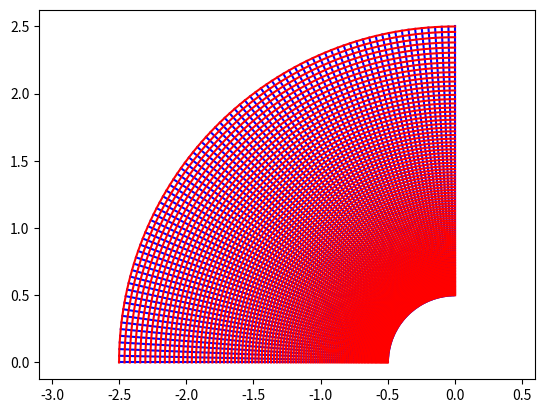

Here is the Python script that generated this plot:



import numpy
import matplotlib.pyplot as plt


class basic():
     
    def plot(self):
    
        plt.figure()
    
        for ii in range(0, self.x.shape[0]):
            plt.plot(self.x[ii, :], self.y[ii, :], 'b')

        for ii in range(0, self.x.shape[1]):
            plt.plot(self.x[:, ii], self.y[:, ii], 'r')


        plt.axis('equal')        
        plt.show()
        
        return None
        
    def write(self):
    
        ff = open('mesh.csv', 'w')

        ff.write("2, \n")
        
        ff.write('0, %i, %i, \n' % self.x.shape)
        for ii in range(0, self.x.shape[0]):
            for jj in range(0, self.x.shape[1]):        
            
                ff.write('%.4f,' % self.x[ii, jj])
                
            ff.write('\n')
            
        ff.write('1, %i, %i, \n' % self.y.shape)
        for ii in range(0, self.y.shape[0]):
            for jj in range(0, self.y.shape[1]):        
            
                ff.write('%.4f,' % self.y[ii, jj])
                
            ff.write('\n')
            
        ff.close()    


class wedge(basic):

    def __init__(self, x0, x1, y0, n0, n1, n2, alpha):
    
        a = numpy.tan(alpha*numpy.pi/180)
    
        self.x0 = x0
        self.x1 = x1
        self.y0 = y0
                
        self.x = numpy.zeros((n0+n1, n2))
        self.y = numpy.zeros((n0+n1, n2))
        
        dx = self.x0/n0
        dy = y0/(n2-1)
        for ii in range(0, n0):
            for jj in range(0, n2):                    
                self.x[ii, jj] = dx*ii
                self.y[ii, jj] = dy*jj
            
        dx = self.x1/(n1 - 1)
        for ii in range(0, n1):
            xaux = dx*ii
            yaux = a*xaux
            dy = (y0 - yaux)/(n2-1)
            for jj in range(0, n2):                    
                self.x[ii + n0, jj] = x0 + xaux
                self.y[ii + n0, jj] = yaux + dy*jj
                


class tunel(basic):

    def __init__(self, x0, x1, y0, n0, n1, n2, a):
    
        self.a = a
    
        self.x0 = x0
        self.x1 = x1
        self.y0 = y0
                
        self.x = numpy.zeros((2*n0+n1, n2))
        self.y = numpy.zeros((2*n0+n1, n2))
        
        dx = self.x0/n0
        dy = y0/(n2-1)
        for ii in range(0, n0):
            for jj in range(0, n2):                    
                self.x[ii, jj] = dx*ii
                self.y[ii, jj] = dy*jj
            
        dx = self.x1/n1
        for ii in range(0, n1):
            xaux = dx*ii
            yaux = self.func(xaux)
            dy = (y0 - yaux)/(n2-1)
            for jj in range(0, n2):                    
                self.x[ii + n0, jj] = x0 + xaux
                self.y[ii + n0, jj] = yaux + dy*jj

        dx = self.x0/(n0-1)
        dy = y0/(n2-1)
        for ii in range(0, n0):
            for jj in range(0, n2):                    
                self.x[ii + n0 + n1, jj] = dx*ii + x0 + x1
                self.y[ii + n0 + n1, jj] = dy*jj
                
    def func(self, x):
    
        b = self.x1/2
        x = x - b
        y = numpy.sqrt(self.a**2 + b**2 - x**2) - self.a 
                
        return y        

class wedge2(basic):

    def __init__(self, x0, x1, x2, y0, n0, n1, n2, alpha):
    
        a = numpy.tan(alpha*numpy.pi/180)
    
        self.x0 = x0
        self.x1 = x1
        self.y0 = y0
                
        self.x = numpy.zeros((n0+n1+n0, n2))
        self.y = numpy.zeros((n0+n1+n0, n2))
        
        dx = self.x0/n0
        dy = y0/(n2-1)
        for ii in range(0, n0):
            for jj in range(0, n2):                    
                self.x[ii, jj] = dx*ii
                self.y[ii, jj] = dy*jj
            
        dx = self.x1/(n1)
        for ii in range(0, n1):
            xaux = dx*ii
            yaux = a*xaux
            dy = (y0 - yaux)/(n2-1)
            for jj in range(0, n2):                    
                self.x[ii + n0, jj] = x0 + xaux
                self.y[ii + n0, jj] = yaux + dy*jj
                
        dx = x2/(n0-1)
        dy = (y0 - yaux)/(n2-1)        
        for ii in range(0, n0):
            for jj in range(0, n2):                    
                self.x[ii + n0+n1, jj] = dx*ii + x0 + x1
                self.y[ii + n0+n1, jj] = yaux + dy*jj        
                
        
class nose(basic):

    def __init__(self, r0, r1, n0, n1):
                
        self.x = numpy.zeros((n0, n1))
        self.y = numpy.zeros((n0, n1))
        
        t0 = 0
        
        dt = (numpy.pi/2 - 0)/(n0-1)
        q = (r1/r0)**(1/(n1-1))
        for ii in range(0, n0):
            t = ii*dt + t0            
            for jj in range(0, n1):
                r = r0*(q**jj)                    
                self.x[ii, jj] = -r*numpy.cos(t)
                self.y[ii, jj] = r*numpy.sin(t)
                            
            
class nozzle(basic):

    def __init__(self, x0, x1, y0, n0, n1, n2, a):
    
                
        self.x = numpy.zeros((n0+n1, n2))
        self.y = numpy.zeros((n0+n1, n2))
        
        t0 = numpy.pi*a/180  
        
        b = 0.2
        
        dt = t0/n0
        r0 = 0.5
        for ii in range(0, n0):
            t = ii*dt
            aux = y0 + r0*(1 - numpy.cos(t))
            x = r0*numpy.sin(t)
            dy = aux/(n2-1)
            for jj in range(0, n2):                    
                self.x[ii, jj] = x*(1 + b*(aux**2 - (dy*jj)**2))
                self.y[ii, jj] = dy*jj
        
        x0 = r0*numpy.sin(t0)
        y01 = y0 + r0*(1 - numpy.cos(t0))
            
        dx = x1/(n1 - 1)
        for ii in range(0, n1):    
            aux = y01 + numpy.tan(t0)*dx*ii
            dy = aux/(n2-1)
            for jj in range(0, n2):                    
                self.x[ii + n0, jj] = (x0 + dx*ii)*(1 + b*(aux**2 - (dy*jj)**2))
                self.y[ii + n0, jj] = dy*jj
           
                 
if __name__=='__main__':

    #w = wedge2(0.25, 0.25, 0.25, 0.25, 40, 40, 40, 20)
    #w = wedge(0.25, 0.25, 0.5, 40, 40, 80, 20)
    #w = nozzle(1, 1, 0.25, 10, 80, 20, 20)
    w = nose(0.5, 2.5, 80, 100) 
    #w = tunel(1, 1, 1, 40, 40, 40, 2)       
    w.plot()        
    w.write()
    
